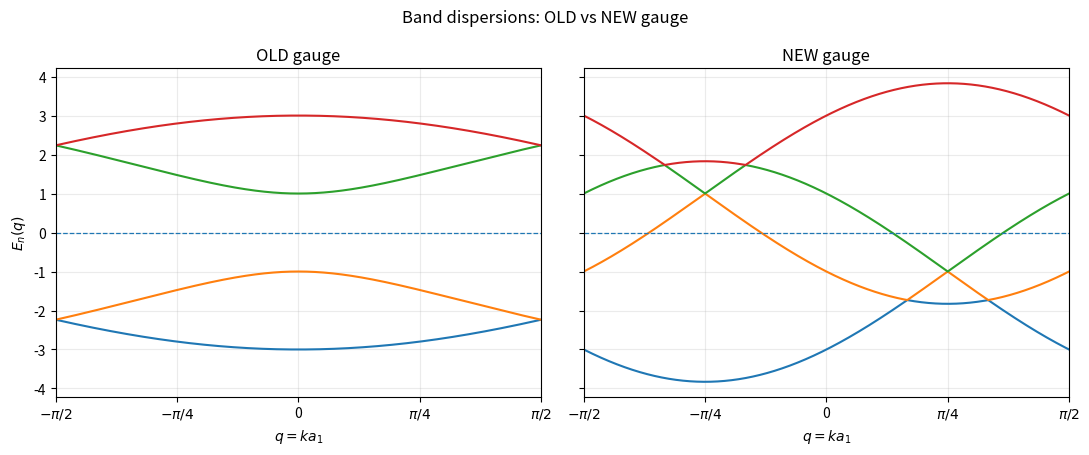
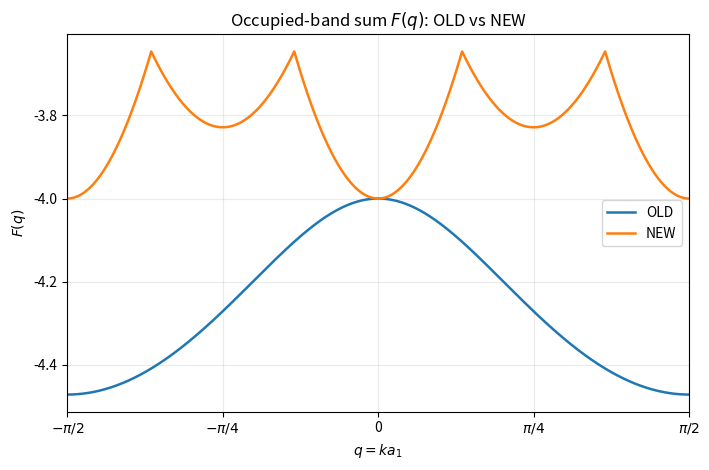

Reproduce these figures in Python, in order.
#!/usr/bin/env python3
"""
Compare OLD and NEW Z2-gauge sectors of the audited 1D quadrupolar spin liquid.

This is a compact results script.  The Bloch coefficients are copied from the
already-audited implementation; no Fourier derivation, gauge convention, or
Hamiltonian physics is changed here.

Outputs
-------
- dispersion_old_vs_new.png
- Fq_old_vs_new.png
- ground_state_energy_comparison.csv
"""

from __future__ import annotations

import csv
from pathlib import Path

import matplotlib.pyplot as plt
import numpy as np


# =============================================================================
# User-editable parameters
# =============================================================================

Kx = 1.0
Ky = 1.0
Kz = 1.0
Kt = 1.0
Kw = 1.0

NQ_PHYSICAL = 4001
NQ_EXTENDED = 8001

HERMITICITY_TOL = 1.0e-12
GAP_TOL = 1.0e-8
ENERGY_TOL = 1.0e-10
NORMALIZATION_TOL = 5.0e-10

DISPERSION_FILE = "dispersion_old_vs_new.png"
FQ_FILE = "Fq_old_vs_new.png"
CSV_FILE = "ground_state_energy_comparison.csv"


# =============================================================================
# Audited Bloch coefficients: q = k a1
# =============================================================================


def bloch_coefficients_old(
    q: float,
    Kx_: float,
    Ky_: float,
    Kz_: float,
    Kt_: float,
    Kw_: float,
) -> dict[str, complex]:
    """OLD gauge: original upper horizontal x and w orientations."""
    ep = np.exp(+1j * q)
    em = np.exp(-1j * q)

    f12 = 1j * (Kx_ * ep - Kw_ * em)
    f13 = -1j * (Kt_ * ep + Kz_ * em)
    f14 = 1j * Ky_
    f23 = 1j * Ky_
    f24 = -1j * (Kt_ * ep + Kz_ * em)
    f34 = 1j * (Kx_ * em - Kw_ * ep)

    return {
        "f12": f12,
        "f13": f13,
        "f14": f14,
        "f23": f23,
        "f24": f24,
        "f34": f34,
    }


def bloch_coefficients_new(
    q: float,
    Kx_: float,
    Ky_: float,
    Kz_: float,
    Kt_: float,
    Kw_: float,
) -> dict[str, complex]:
    """NEW gauge: upper horizontal x and w links inverted."""
    ep = np.exp(+1j * q)
    em = np.exp(-1j * q)

    f12 = 1j * (Kx_ * ep - Kw_ * em)
    f13 = -1j * (Kt_ * ep + Kz_ * em)
    f14 = 1j * Ky_
    f23 = 1j * Ky_
    f24 = -1j * (Kt_ * ep + Kz_ * em)
    f34 = -1j * (Kx_ * em - Kw_ * ep)

    return {
        "f12": f12,
        "f13": f13,
        "f14": f14,
        "f23": f23,
        "f24": f24,
        "f34": f34,
    }


def _hamiltonian_from_coefficients(c: dict[str, complex]) -> np.ndarray:
    """4x4 Hermitian Bloch matrix in the audited (1,2,3,4) basis."""
    f12 = c["f12"]
    f13 = c["f13"]
    f14 = c["f14"]
    f23 = c["f23"]
    f24 = c["f24"]
    f34 = c["f34"]

    return np.array(
        [
            [0.0, f12, f13, f14],
            [np.conj(f12), 0.0, f23, f24],
            [np.conj(f13), np.conj(f23), 0.0, f34],
            [np.conj(f14), np.conj(f24), np.conj(f34), 0.0],
        ],
        dtype=np.complex128,
    )


def hamiltonian_old(
    q: float,
    Kx_: float,
    Ky_: float,
    Kz_: float,
    Kt_: float,
    Kw_: float,
) -> np.ndarray:
    return _hamiltonian_from_coefficients(
        bloch_coefficients_old(q, Kx_, Ky_, Kz_, Kt_, Kw_)
    )


def hamiltonian_new(
    q: float,
    Kx_: float,
    Ky_: float,
    Kz_: float,
    Kt_: float,
    Kw_: float,
) -> np.ndarray:
    return _hamiltonian_from_coefficients(
        bloch_coefficients_new(q, Kx_, Ky_, Kz_, Kt_, Kw_)
    )


# =============================================================================
# Eigenvalues, bands, F(q), gap, and ground-state energies
# =============================================================================


def _sorted_eigenvalues(H: np.ndarray) -> np.ndarray:
    """Real eigenvalues of a Hermitian matrix, sorted in ascending order."""
    if not np.allclose(H, H.conj().T, atol=HERMITICITY_TOL, rtol=HERMITICITY_TOL):
        raise ValueError("Bloch Hamiltonian is not Hermitian within tolerance.")
    eigs = np.linalg.eigvalsh(H)
    if not np.isrealobj(eigs) or not np.all(np.isfinite(eigs)):
        raise FloatingPointError("Non-real or non-finite eigenvalues detected.")
    return eigs


def bands_sorted(
    hamiltonian,
    q_values: np.ndarray,
    couplings: tuple[float, float, float, float, float],
) -> np.ndarray:
    """Sorted eigenvalues for plotting and diagnostics; shape=(Nq,4)."""
    return np.vstack(
        [_sorted_eigenvalues(hamiltonian(float(q), *couplings)) for q in q_values]
    )


def F_old(
    q: float,
    Kx_: float,
    Ky_: float,
    Kz_: float,
    Kt_: float,
    Kw_: float,
) -> float:
    """F_OLD(q) = sum of the strictly negative eigvalsh eigenvalues."""
    eigs = _sorted_eigenvalues(hamiltonian_old(q, Kx_, Ky_, Kz_, Kt_, Kw_))
    return float(np.sum(eigs[eigs < 0.0]))


def F_new(
    q: float,
    Kx_: float,
    Ky_: float,
    Kz_: float,
    Kt_: float,
    Kw_: float,
) -> float:
    """F_NEW(q) = sum of the strictly negative eigvalsh eigenvalues."""
    eigs = _sorted_eigenvalues(hamiltonian_new(q, Kx_, Ky_, Kz_, Kt_, Kw_))
    return float(np.sum(eigs[eigs < 0.0]))


def _trapezoid(y: np.ndarray, x: np.ndarray) -> float:
    """Use np.trapezoid when available, with a compatibility fallback."""
    if hasattr(np, "trapezoid"):
        return float(np.trapezoid(y, x))
    return float(np.trapz(y, x))


def _F_array(F_function, q_values: np.ndarray, couplings: tuple[float, ...]) -> np.ndarray:
    values = np.array([F_function(float(q), *couplings) for q in q_values], dtype=float)
    if not np.all(np.isfinite(values)):
        raise FloatingPointError("F(q) contains non-finite values.")
    return values


def ground_state_energy_from_F(
    F_values: np.ndarray,
    q_values: np.ndarray,
    extended_bz: bool = False,
) -> tuple[float, float]:
    """Return (energy per four-site cell, energy per site)."""
    integral = _trapezoid(F_values, q_values)
    prefactor_cell = 1.0 / (2.0 * np.pi) if extended_bz else 1.0 / np.pi
    energy_per_cell = prefactor_cell * integral
    energy_per_site = energy_per_cell / 4.0
    return float(energy_per_cell), float(energy_per_site)


def spectral_gap_from_bands(bands: np.ndarray, gap_tol: float = GAP_TOL) -> float:
    """
    Zero-energy spectral gap on the continuous physical BZ.

    A finite mesh may miss an exact zero between neighboring q points.  If the
    number of negative eigenvalues changes between adjacent points, continuity
    of a Hermitian spectrum guarantees a zero-energy crossing in that interval,
    so the gap is exactly zero.  Otherwise the global positive/negative band
    edges determine the Fermi-level gap.
    """
    if not np.all(np.isfinite(bands)):
        raise FloatingPointError("Band array contains non-finite values.")

    if np.any(np.abs(bands) <= gap_tol):
        return 0.0

    negative_count = np.sum(bands < 0.0, axis=1)
    if np.any(np.diff(negative_count) != 0):
        return 0.0

    positive = bands[bands > 0.0]
    negative = bands[bands < 0.0]
    if positive.size == 0 or negative.size == 0:
        return 0.0

    gap = float(np.min(positive) - np.max(negative))
    return max(0.0, gap)


def spectral_character(gap: float) -> str:
    return "gapped" if gap > GAP_TOL else "gapless"


def favored_sector(delta_epsilon: float) -> str:
    if delta_epsilon > ENERGY_TOL:
        return "OLD"
    if delta_epsilon < -ENERGY_TOL:
        return "NEW"
    return "DEGENERATE"


# =============================================================================
# Minimal numerical checks
# =============================================================================


def run_minimal_tests(
    couplings: tuple[float, float, float, float, float],
    q_physical: np.ndarray,
    q_extended: np.ndarray,
) -> dict[str, float]:
    """Run the requested compact consistency checks before final results."""
    assert len(couplings) == 5
    assert np.all(np.isfinite(couplings))

    # OLD and NEW receive the exact same coupling tuple by construction.
    test_q = np.linspace(-np.pi / 2.0, np.pi / 2.0, 21)
    max_hermiticity_error = 0.0

    for q in test_q:
        for H in (
            hamiltonian_old(float(q), *couplings),
            hamiltonian_new(float(q), *couplings),
        ):
            herm_err = float(np.max(np.abs(H - H.conj().T)))
            max_hermiticity_error = max(max_hermiticity_error, herm_err)
            assert herm_err < HERMITICITY_TOL

            eigs = np.linalg.eigvalsh(H)
            assert np.isrealobj(eigs)
            assert np.all(np.isfinite(eigs))

    F_old_phys = _F_array(F_old, q_physical, couplings)
    F_new_phys = _F_array(F_new, q_physical, couplings)
    assert np.all(np.isfinite(F_old_phys))
    assert np.all(np.isfinite(F_new_phys))

    Ecell_old, Esite_old = ground_state_energy_from_F(F_old_phys, q_physical)
    Ecell_new, Esite_new = ground_state_energy_from_F(F_new_phys, q_physical)
    assert np.isfinite(Ecell_old) and np.isfinite(Esite_old)
    assert np.isfinite(Ecell_new) and np.isfinite(Esite_new)
    assert np.isclose(Esite_old, Ecell_old / 4.0, atol=1e-13, rtol=1e-13)
    assert np.isclose(Esite_new, Ecell_new / 4.0, atol=1e-13, rtol=1e-13)

    # Extended-BZ normalization check for both sectors.
    F_old_ext = _F_array(F_old, q_extended, couplings)
    F_new_ext = _F_array(F_new, q_extended, couplings)
    _, Esite_old_ext = ground_state_energy_from_F(F_old_ext, q_extended, extended_bz=True)
    _, Esite_new_ext = ground_state_energy_from_F(F_new_ext, q_extended, extended_bz=True)

    old_norm_err = abs(Esite_old - Esite_old_ext)
    new_norm_err = abs(Esite_new - Esite_new_ext)
    assert old_norm_err < NORMALIZATION_TOL
    assert new_norm_err < NORMALIZATION_TOL

    return {
        "max_hermiticity_error": max_hermiticity_error,
        "old_normalization_error": old_norm_err,
        "new_normalization_error": new_norm_err,
    }


# =============================================================================
# Output helpers
# =============================================================================


def _format_q_axis(ax) -> None:
    ticks = [-np.pi / 2.0, -np.pi / 4.0, 0.0, np.pi / 4.0, np.pi / 2.0]
    labels = [r"$-\pi/2$", r"$-\pi/4$", "0", r"$\pi/4$", r"$\pi/2$"]
    ax.set_xlim(-np.pi / 2.0, np.pi / 2.0)
    ax.set_xticks(ticks, labels)
    ax.grid(True, alpha=0.25)


def plot_dispersions(
    q_values: np.ndarray,
    bands_old: np.ndarray,
    bands_new: np.ndarray,
    output_path: str | Path = DISPERSION_FILE,
) -> None:
    """Save side-by-side OLD/NEW dispersions over the physical BZ."""
    fig, axes = plt.subplots(1, 2, figsize=(11.0, 4.6), sharey=True)

    for band in range(4):
        axes[0].plot(q_values, bands_old[:, band], linewidth=1.5)
        axes[1].plot(q_values, bands_new[:, band], linewidth=1.5)

    for ax, title in zip(axes, ("OLD gauge", "NEW gauge")):
        ax.axhline(0.0, linewidth=0.9, linestyle="--")
        ax.set_xlabel(r"$q = k a_1$")
        ax.set_title(title)
        _format_q_axis(ax)

    axes[0].set_ylabel(r"$E_n(q)$")
    fig.suptitle("Band dispersions: OLD vs NEW gauge")
    fig.tight_layout()
    fig.savefig(output_path, dpi=300, bbox_inches="tight")
    plt.close(fig)


def plot_Fq(
    q_values: np.ndarray,
    F_old_values: np.ndarray,
    F_new_values: np.ndarray,
    output_path: str | Path = FQ_FILE,
) -> None:
    """Save F_OLD(q) and F_NEW(q) on the same physical-BZ panel."""
    fig, ax = plt.subplots(figsize=(7.2, 4.8))
    ax.plot(q_values, F_old_values, label="OLD", linewidth=1.8)
    ax.plot(q_values, F_new_values, label="NEW", linewidth=1.8)
    ax.set_xlabel(r"$q = k a_1$")
    ax.set_ylabel(r"$F(q)$")
    ax.set_title(r"Occupied-band sum $F(q)$: OLD vs NEW")
    ax.legend()
    _format_q_axis(ax)
    fig.tight_layout()
    fig.savefig(output_path, dpi=300, bbox_inches="tight")
    plt.close(fig)


def save_results_csv(
    couplings: tuple[float, float, float, float, float],
    epsilon_old: float,
    epsilon_new: float,
    delta_epsilon: float,
    favored: str,
    output_path: str | Path = CSV_FILE,
) -> None:
    fieldnames = [
        "Kx",
        "Ky",
        "Kz",
        "Kt",
        "Kw",
        "epsilon_old",
        "epsilon_new",
        "Delta_epsilon",
        "favored_sector",
    ]
    row = {
        "Kx": couplings[0],
        "Ky": couplings[1],
        "Kz": couplings[2],
        "Kt": couplings[3],
        "Kw": couplings[4],
        "epsilon_old": epsilon_old,
        "epsilon_new": epsilon_new,
        "Delta_epsilon": delta_epsilon,
        "favored_sector": favored,
    }

    with open(output_path, "w", newline="", encoding="utf-8") as handle:
        writer = csv.DictWriter(handle, fieldnames=fieldnames)
        writer.writeheader()
        writer.writerow(row)


# =============================================================================
# Main
# =============================================================================


def main() -> None:
    couplings = (float(Kx), float(Ky), float(Kz), float(Kt), float(Kw))
    q_values = np.linspace(-np.pi / 2.0, np.pi / 2.0, NQ_PHYSICAL)
    q_extended = np.linspace(-np.pi, np.pi, NQ_EXTENDED)

    checks = run_minimal_tests(couplings, q_values, q_extended)

    # Sorted eigvalsh bands are used directly.  No band tracking enters F(q) or energy.
    bands_old_values = bands_sorted(hamiltonian_old, q_values, couplings)
    bands_new_values = bands_sorted(hamiltonian_new, q_values, couplings)

    F_old_values = _F_array(F_old, q_values, couplings)
    F_new_values = _F_array(F_new, q_values, couplings)

    Ecell_old, epsilon_old = ground_state_energy_from_F(F_old_values, q_values)
    Ecell_new, epsilon_new = ground_state_energy_from_F(F_new_values, q_values)

    delta_epsilon = epsilon_new - epsilon_old
    favored = favored_sector(delta_epsilon)

    gap_old = spectral_gap_from_bands(bands_old_values)
    gap_new = spectral_gap_from_bands(bands_new_values)
    character_old = spectral_character(gap_old)
    character_new = spectral_character(gap_new)

    plot_dispersions(q_values, bands_old_values, bands_new_values)
    plot_Fq(q_values, F_old_values, F_new_values)
    save_results_csv(couplings, epsilon_old, epsilon_new, delta_epsilon, favored)

    print("Minimal numerical checks: PASSED")
    print(f"max Hermiticity error = {checks['max_hermiticity_error']:.3e}")
    print(f"OLD physical/extended BZ energy discrepancy = {checks['old_normalization_error']:.3e}")
    print(f"NEW physical/extended BZ energy discrepancy = {checks['new_normalization_error']:.3e}")

    print("\nCouplings:")
    print(f"Kx = {Kx:.12g}")
    print(f"Ky = {Ky:.12g}")
    print(f"Kz = {Kz:.12g}")
    print(f"Kt = {Kt:.12g}")
    print(f"Kw = {Kw:.12g}")

    print("\nSpectral character:")
    print(f"OLD = {character_old}  (gap = {gap_old:.12g})")
    print(f"NEW = {character_new}  (gap = {gap_new:.12g})")

    print("\nGround-state energy per site:")
    print(f"epsilon_old = {epsilon_old:.12f}")
    print(f"epsilon_new = {epsilon_new:.12f}")
    print(f"Delta_epsilon = {delta_epsilon:.12f}")

    print("\n-------------------------------------------------------")
    print(f"{'Quantity':<34} {'Value':>18}")
    print("-------------------------------------------------------")
    print(f"{'epsilon_old':<34} {epsilon_old:>18.12f}")
    print(f"{'epsilon_new':<34} {epsilon_new:>18.12f}")
    print(f"{'Delta_epsilon':<34} {delta_epsilon:>18.12f}")
    print("-------------------------------------------------------")

    print(f"\nOLD spectral character: {character_old}")
    print(f"NEW spectral character: {character_new}")
    print(f"\nEnergetically favored sector: {favored}")

    print("\nGenerated files:")
    print(f"- {DISPERSION_FILE}")
    print(f"- {FQ_FILE}")
    print(f"- {CSV_FILE}")

    # Explicitly retain the per-cell quantities in the calculation and verify /4.
    assert np.isclose(epsilon_old, Ecell_old / 4.0, atol=1e-13, rtol=1e-13)
    assert np.isclose(epsilon_new, Ecell_new / 4.0, atol=1e-13, rtol=1e-13)


if __name__ == "__main__":
    main()
